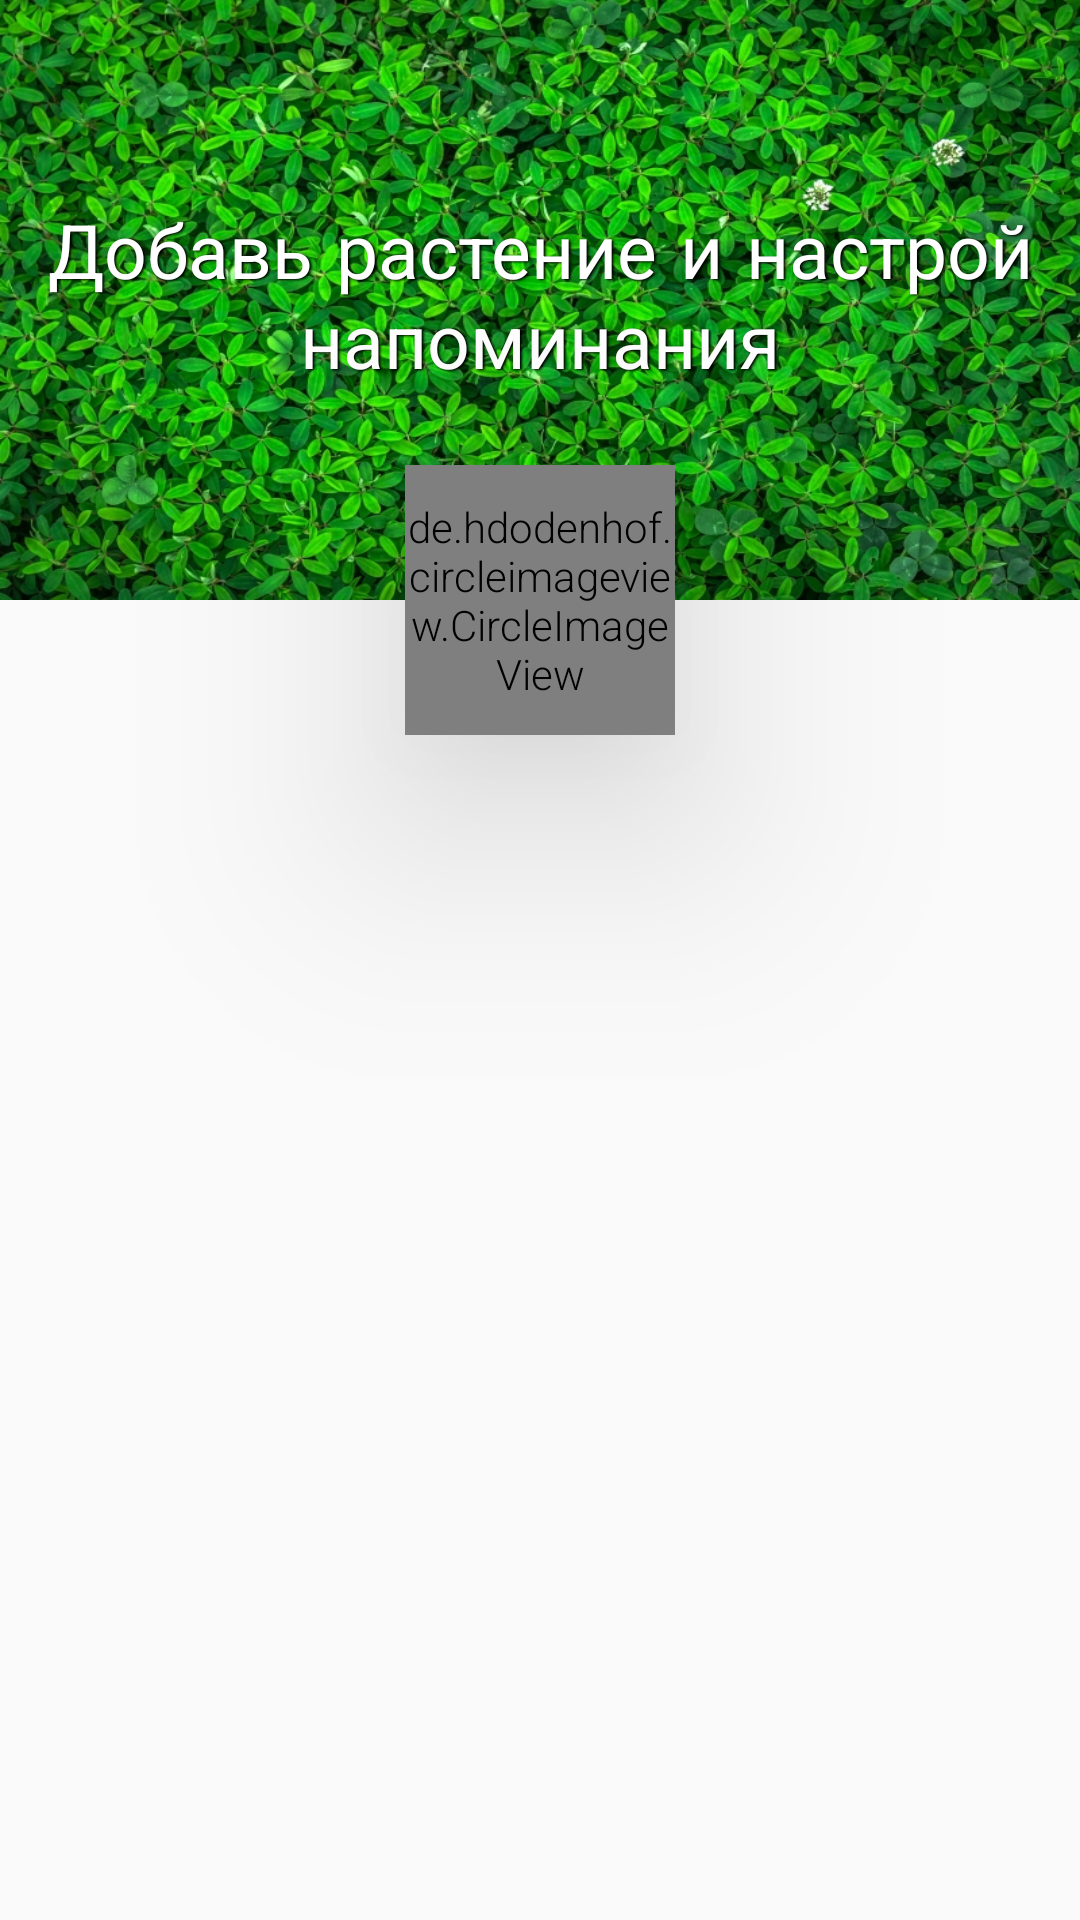

Reconstruct the res/layout file that produces this screen, plus the resources it refers to.
<!-- AndroidManifest.xml: application theme AppTheme -->
<!-- res/layout/fragment_add_plant.xml -->
<?xml version="1.0" encoding="utf-8"?>
<androidx.coordinatorlayout.widget.CoordinatorLayout xmlns:android="http://schemas.android.com/apk/res/android"
    xmlns:app="http://schemas.android.com/apk/res-auto"
    xmlns:tools="http://schemas.android.com/tools"
    android:layout_width="match_parent"
    android:layout_height="match_parent"
    tools:context=".ui.addPlant.AddPlantFragment">

    <com.google.android.material.appbar.AppBarLayout
        android:id="@+id/appBarLayout"
        android:layout_width="match_parent"
        android:layout_height="wrap_content"
        >

        <com.google.android.material.appbar.CollapsingToolbarLayout
            android:layout_width="match_parent"
            android:layout_height="200dp"
            android:background="@color/color_transparent"
            app:layout_scrollFlags="scroll|exitUntilCollapsed|snap"
            app:titleEnabled="false"
            android:minHeight="60dp">

            <View
                android:id="@+id/header"
                android:layout_width="match_parent"
                android:layout_height="match_parent"
                android:background="@drawable/background_img"
                app:layout_constraintEnd_toEndOf="parent"
                app:layout_constraintStart_toStartOf="parent"
                app:layout_constraintTop_toTopOf="parent" />

            <androidx.constraintlayout.widget.ConstraintLayout
                android:layout_width="match_parent"
                android:layout_height="match_parent"
                android:orientation="vertical"
                app:layout_collapseMode="parallax"
                app:layout_collapseParallaxMultiplier="1.5">
                <TextView
                    android:layout_width="match_parent"
                    android:layout_height="match_parent"
                    android:text="Добавь растение и настрой напоминания"
                    android:gravity="center"
                    android:shadowColor="#000000"
                    android:shadowDx="1.5"
                    android:shadowDy="1.3"
                    android:shadowRadius="1.6"
                    android:textAllCaps="false"
                    android:fontFamily="sans-serif-smallcaps"
                    android:textColor="@color/cardview_light_background"
                    android:textSize="25sp"
                    app:layout_constraintEnd_toEndOf="parent"
                    app:layout_constraintStart_toStartOf="parent"
                    app:layout_constraintTop_toTopOf="parent"/>

            </androidx.constraintlayout.widget.ConstraintLayout>
        </com.google.android.material.appbar.CollapsingToolbarLayout>
    </com.google.android.material.appbar.AppBarLayout>
    <androidx.constraintlayout.widget.ConstraintLayout
        android:layout_width="match_parent"
        android:layout_height="match_parent"
        app:layout_behavior="@string/appbar_scrolling_view_behavior">
        <androidx.recyclerview.widget.RecyclerView
            android:id="@+id/rv_settings"
            android:layout_width="match_parent"
            android:layout_height="match_parent"
            android:overScrollMode="never"
            android:layout_gravity="center_horizontal"
            android:paddingTop="40dp"
            app:layout_constraintBottom_toBottomOf="parent"
            app:layout_constraintEnd_toEndOf="parent"
            app:layout_constraintStart_toStartOf="parent"
            app:layout_constraintTop_toTopOf="parent" />
    </androidx.constraintlayout.widget.ConstraintLayout>

    <de.hdodenhof.circleimageview.CircleImageView
        android:id="@+id/iv_plant_image"
        android:layout_width="90dp"
        android:layout_height="90dp"
        android:src="@drawable/ic_agave"
        android:layout_marginTop="20dp"
        app:civ_border_color="@color/colorAccent"
        app:civ_border_width="2dp"
        android:elevation="50dp"
        app:civ_circle_background_color="@color/design_default_color_background"
        app:layout_anchor="@+id/appBarLayout"
        app:layout_anchorGravity="bottom|center" />


</androidx.coordinatorlayout.widget.CoordinatorLayout>
<!-- resources referenced by this layout -->
<resources>
  <color name="colorAccent">#CC7722</color>
  <color name="color_transparent">#00FFFFFF</color>
  <!-- drawable background_img: jpg bitmap (drawable, 549304 bytes) -->
  <!-- drawable ic_agave: vector/xml drawable (drawable, 5601 chars, omitted) -->
  <style name="AppTheme" parent="Theme.AppCompat.Light.DarkActionBar">
          
          <item name="android:textViewStyle">@style/RobotoTextViewStyle</item>
          <item name="android:buttonStyle">@style/RobotoButtonStyle</item>
          <item name="android:editTextStyle">@style/RobotoEditTextStyle</item>
  
          <item name="colorPrimary">@color/colorPrimary</item>
          <item name="colorPrimaryDark">@color/colorPrimaryDark</item>
          <item name="colorAccent">@color/colorAccent</item>
      </style>
  <style name="RobotoTextViewStyle" parent="android:Widget.TextView">
          <item name="android:fontFamily">sans-serif-light</item>
      </style>
  <style name="RobotoButtonStyle" parent="android:Widget.Holo.Button">
          <item name="android:fontFamily">sans-serif-light</item>
      </style>
  <style name="RobotoEditTextStyle" parent="android:Widget.Holo.EditText">
          <item name="android:fontFamily">sans-serif-light</item>
      </style>
  <color name="colorPrimary">#4CAF50</color>
  <color name="colorPrimaryDark">#327335</color>
</resources>
